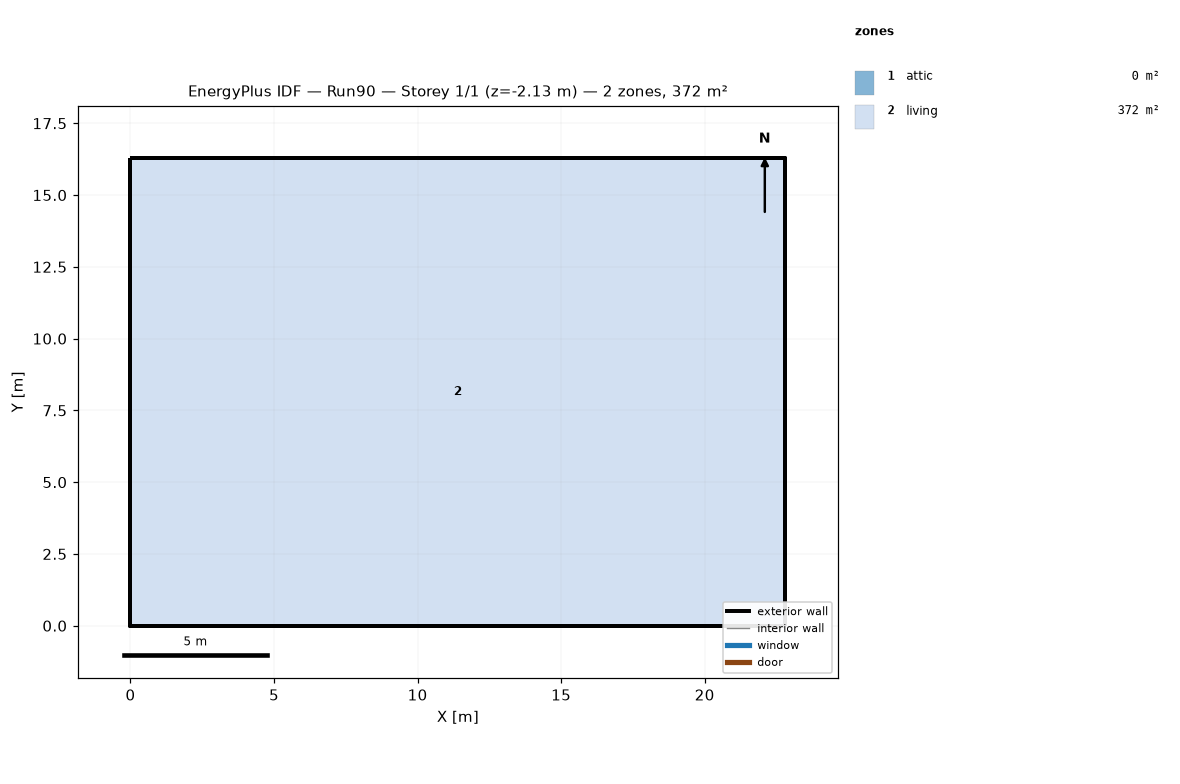
=== STOREY PLAN SPEC (per zone: floor XY polygon, exterior-wall plan segments, windows/doors) ===
zone 1: attic  (0.0 m²)
  exterior wall: (22.81, 0.00) – (22.81, 16.29) – (22.81, 8.15)  [24.4 m]
  exterior wall: (0.00, 16.29) – (0.00, 0.00) – (0.00, 8.15)  [24.4 m]
zone 2: living  (371.6 m²)
  floor: (0.00, 0.00) (0.00, 16.29) (22.81, 16.29) (22.81, 0.00)
  exterior wall: (0.00, 0.00) – (22.81, 0.00)  [22.8 m] x2 surfaces
  exterior wall: (22.81, 0.00) – (22.81, 16.29)  [16.3 m] x2 surfaces
  exterior wall: (22.81, 16.29) – (0.00, 16.29)  [22.8 m] x2 surfaces
  exterior wall: (0.00, 16.29) – (0.00, 0.00)  [16.3 m] x2 surfaces
  interior walls: 4

=== DERIVED (storey summary) ===
Building: Run90
Storey: 1 of 1  (floor level z = -2.13 m)
Storey gross floor area: 371.6 m²
Zones on this storey: 2
  - attic: floor 0.0 m²; exterior wall 48.9 m (22.3 m²); WWR 0.0%
  - living: floor 371.6 m²; exterior wall 78.2 m (214.5 m²); WWR 0.0%
Zone adjacency: (none detected)